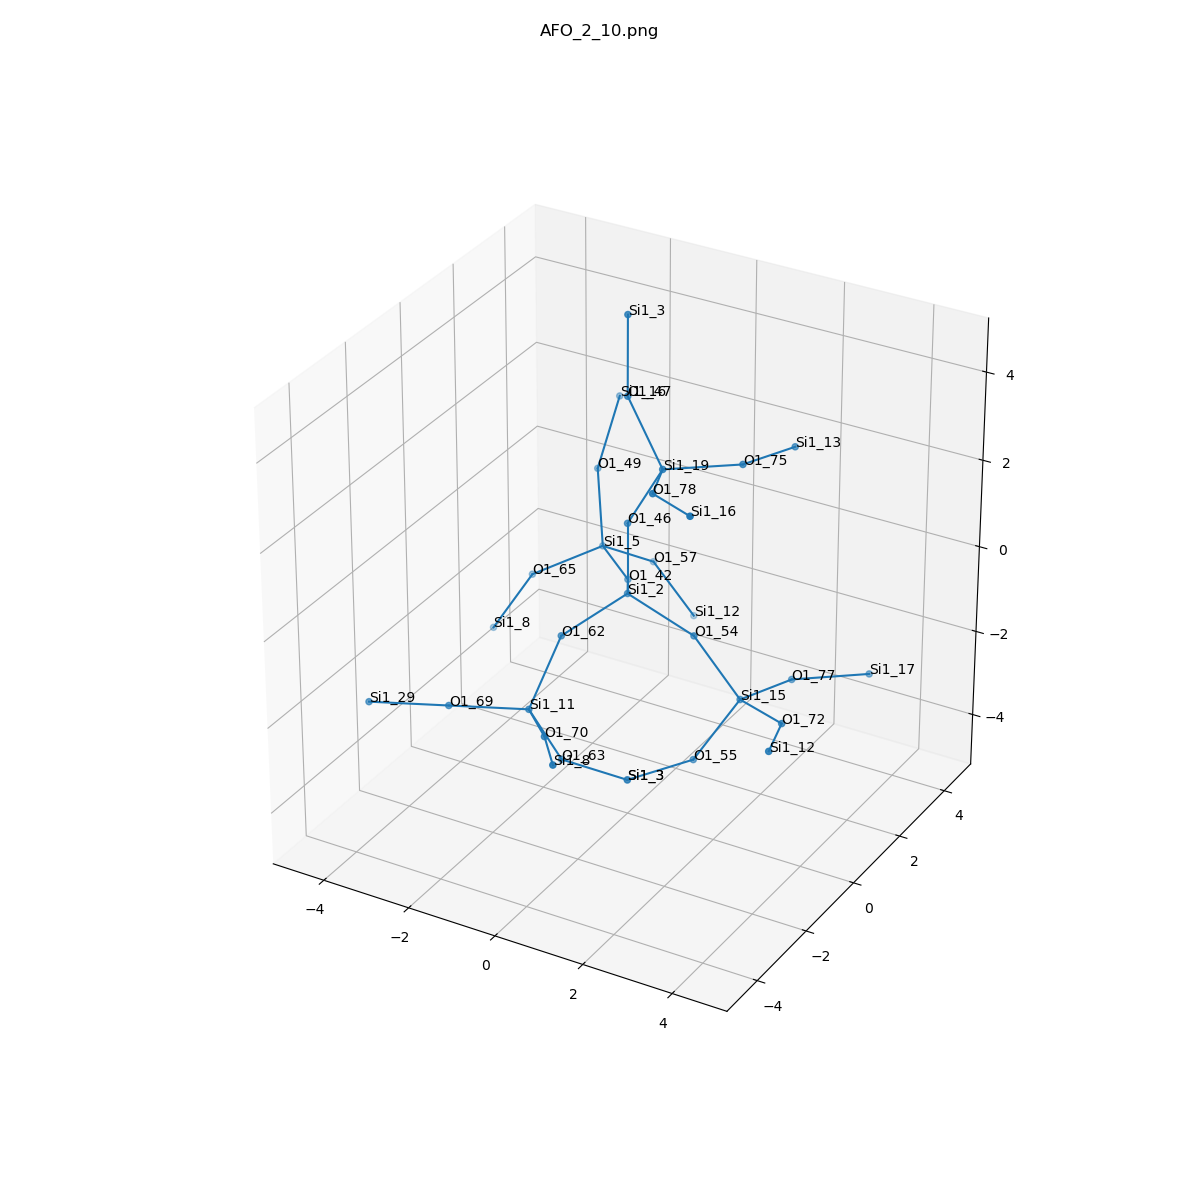

Values plotted in this chart, from the file beside it:
, neighbor_num, isite, atom, x, y, z, front_index
0, 0, 2, Si1, 0.0, 0.0, 0.0, 
1, 1, 42, O1, -0.7517, 1.315, -0.5423, 0.0
2, 1, 62, O1, -0.7576, -1.315, -0.535, 0.0
3, 1, 54, O1, 1.519, 1.1102230246251565e-16, -0.5372, 0.0
4, 1, 46, O1, 3.4211388289180104e-49, -3.4211388289180104e-49, 1.609, 0.0
5, 2, 5, Si1, -1.958, 2.377, -0.6192, 1.0
6, 2, 11, Si1, -0.8447, -2.439, -1.686, 2.0
7, 2, 15, Si1, 2.492, 0.157, -1.809, 3.0
8, 2, 19, Si1, 0.7719, 0.03532, 3.021, 4.0
9, 3, 57, O1, -1.487, 3.649, -1.488, 5.0
10, 3, 65, O1, -3.236, 1.693, -1.319, 5.0
11, 3, 49, O1, -2.354, 2.857, 0.8651, 5.0
12, 3, 69, O1, -2.331, -3.046, -1.728, 6.0
13, 3, 63, O1, -0.4975, -1.772, -3.11, 6.0
14, 3, 70, O1, 0.2142, -3.608, -1.372, 6.0
15, 3, 77, O1, 2.821, 1.715, -2.052, 7.0
16, 3, 72, O1, 3.862, -0.6436, -1.529, 7.0
17, 3, 55, O1, 1.779, -0.457, -3.114, 7.0
18, 3, 75, O1, 1.968, 1.112, 2.951, 8.0
19, 3, 47, O1, -0.2599, 0.4563, 4.183, 8.0
20, 3, 78, O1, 1.378, -1.421, 3.341, 8.0
21, 4, 12, Si1, -0.8099, 4.166, -2.853, 9.0
22, 4, 8, Si1, -4.033, 1.431, -2.694, 10.0
23, 4, 16, Si1, -2.495, 4.001, 1.988, 11.0
24, 4, 29, Si1, -3.818, -3.654, -1.771, 12.0
25, 4, 3, Si1, 0.3942, -0.6921, -3.903, 13.0
26, 4, 8, Si1, 1.158, -4.87, -1.052, 14.0
27, 4, 17, Si1, 4.016, 2.792, -2.122, 15.0
28, 4, 12, Si1, 4.381, -2.135, -1.212, 16.0
29, 4, 3, Si1, 0.3942, -0.6921, -3.903, 17.0
30, 4, 13, Si1, 2.296, 2.671, 2.708, 18.0
31, 4, 3, Si1, -0.572, 1.004, 5.664, 19.0
32, 4, 16, Si1, 2.696, -2.3, 3.63, 20.0
